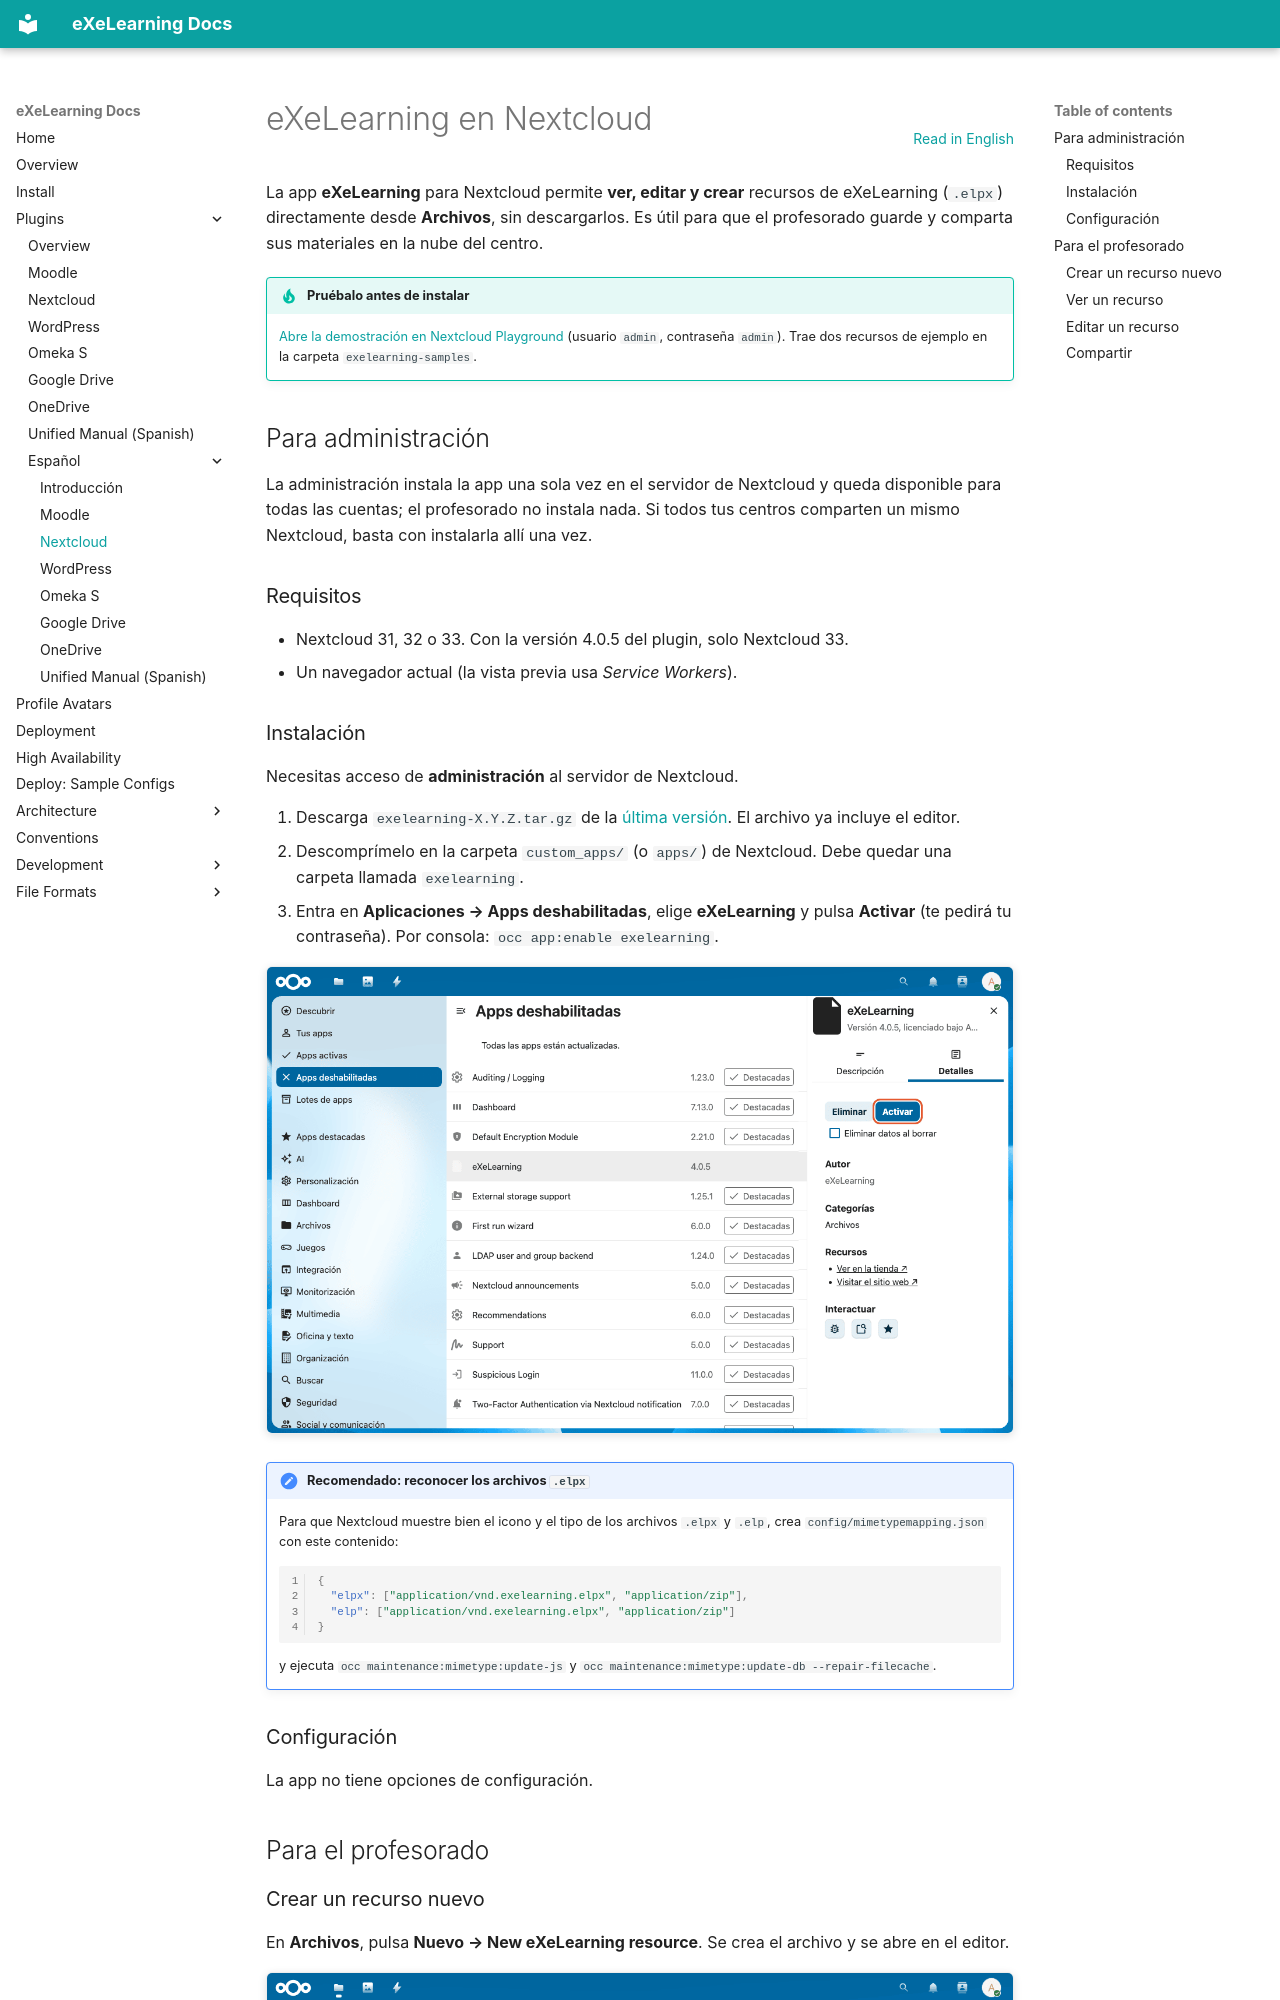

repository: exelearning/exelearning · page: plugins/nextcloud.es/index.html · generator: mkdocs

# eXeLearning en Nextcloud

[Read in English](nextcloud.md){ .lang-switch }

<!-- --8<-- [start:intro] -->

La app **eXeLearning** para Nextcloud permite **ver, editar y crear** recursos de eXeLearning
(`.elpx`) directamente desde **Archivos**, sin descargarlos. Es útil para que el profesorado guarde y
comparta sus materiales en la nube del centro.

!!! tip "Pruébalo antes de instalar"
    [Abre la demostración en Nextcloud Playground](https://ateeducacion.github.io/nextcloud-playground/?blueprint-url=https://raw.githubusercontent.com/exelearning/nextcloud-exelearning/main/blueprint.json)
    (usuario `admin`, contraseña `admin`). Trae dos recursos de ejemplo en la carpeta
    `exelearning-samples`.

<!-- --8<-- [end:intro] -->

<!-- --8<-- [start:admin] -->

## Para administración { #administracion }

La administración instala la app una sola vez en el servidor de Nextcloud y queda disponible para
todas las cuentas; el profesorado no instala nada. Si todos tus centros comparten un mismo Nextcloud,
basta con instalarla allí una vez.

### Requisitos

- Nextcloud 31, 32 o 33. Con la versión 4.0.5 del plugin, solo Nextcloud 33.
- Un navegador actual (la vista previa usa *Service Workers*).
